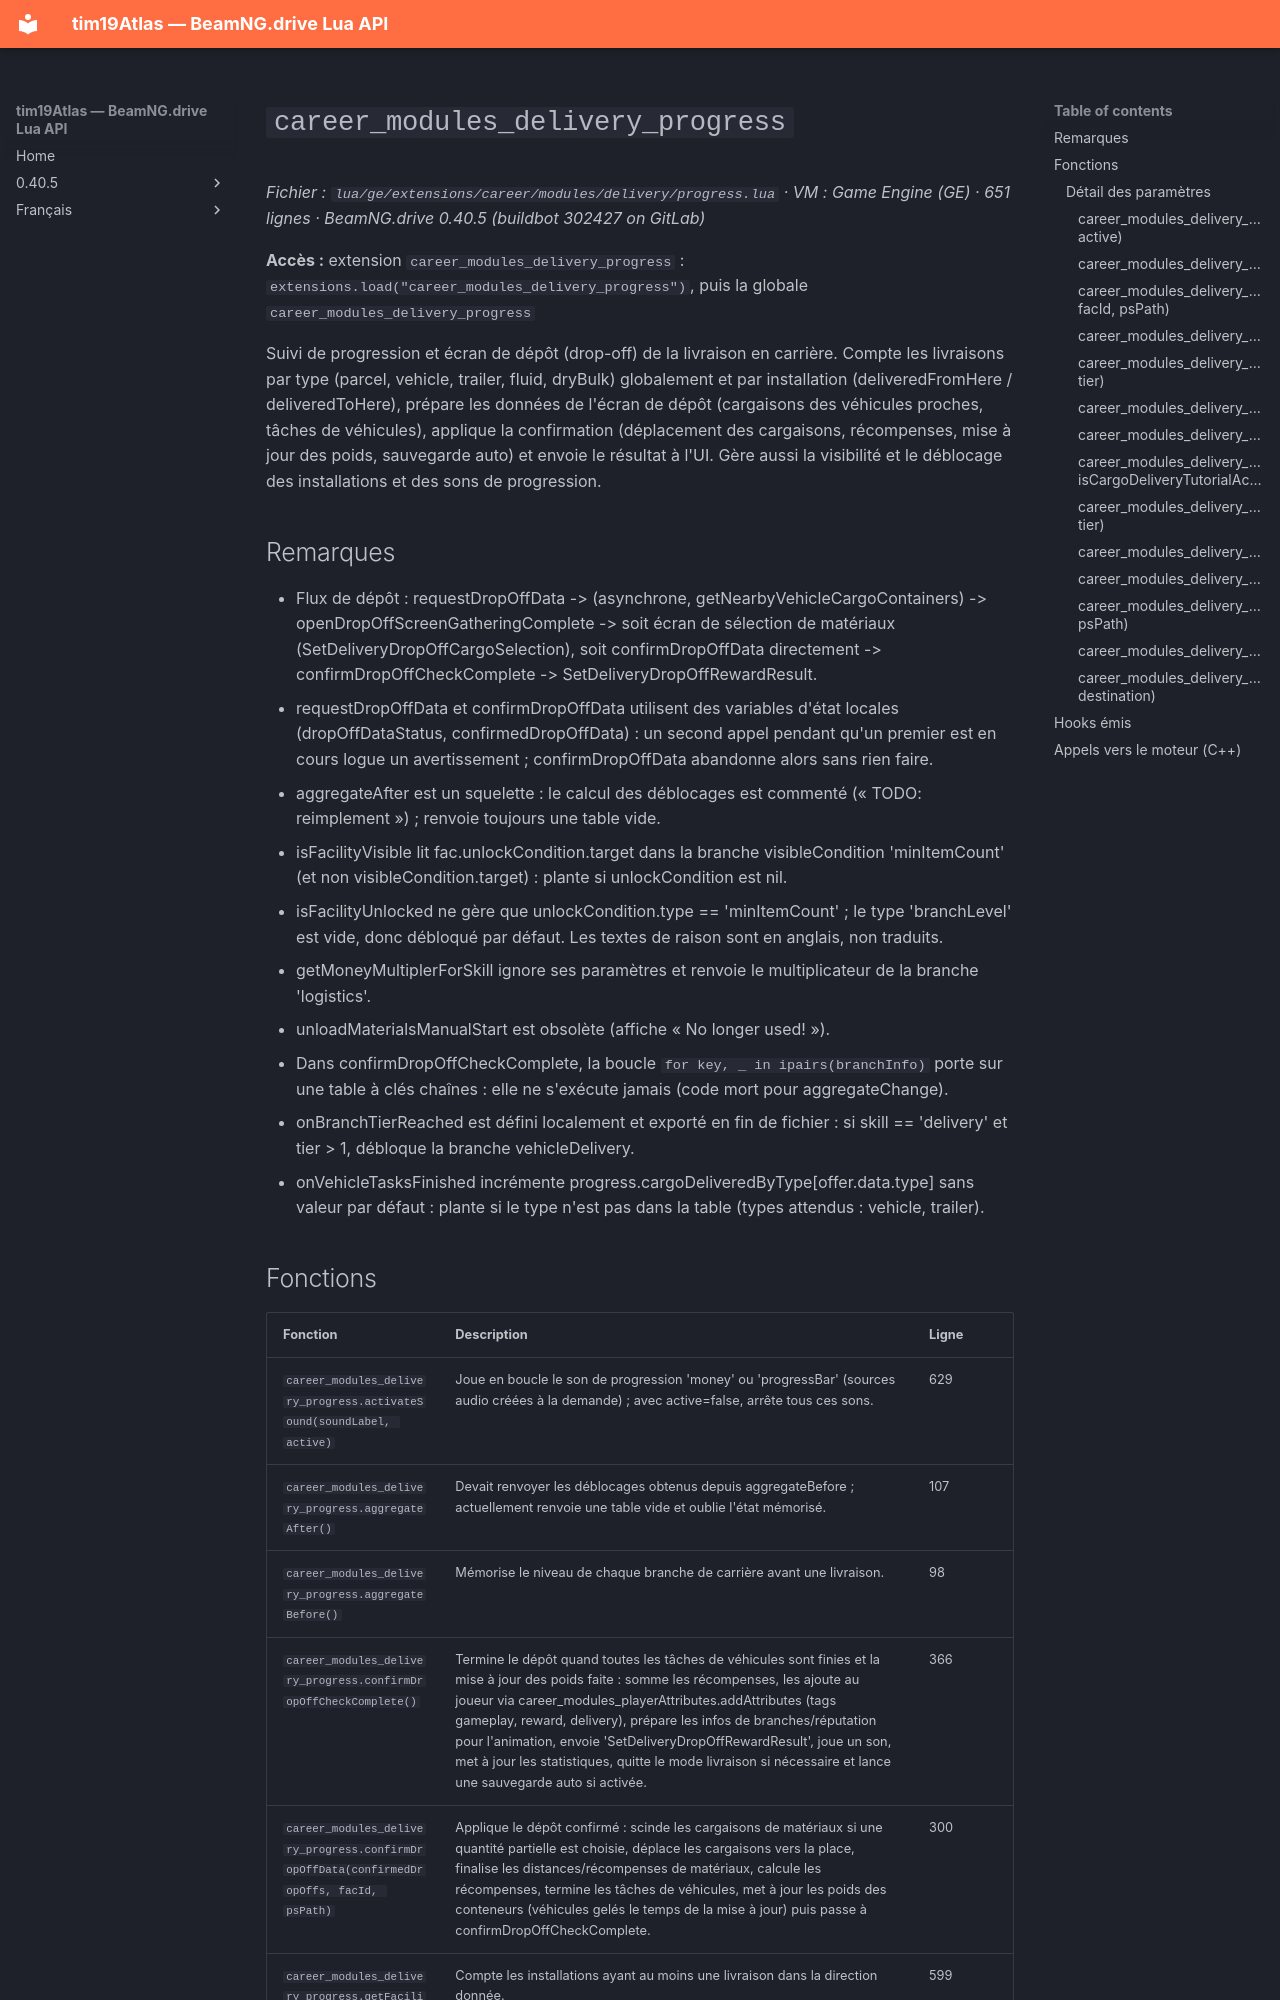

repository: Tim0219800/beamng-lua-atlas · page: fr/0.40.5/ge/extensions/career/modules/delivery/progress.html · generator: mkdocs

# `career_modules_delivery_progress`

*Fichier : `lua/ge/extensions/career/modules/delivery/progress.lua` · VM : Game Engine (GE) · 651 lignes · BeamNG.drive 0.40.5 (buildbot 302427 on GitLab)*

**Accès :** extension `career_modules_delivery_progress` : `extensions.load("career_modules_delivery_progress")`, puis la globale `career_modules_delivery_progress`

Suivi de progression et écran de dépôt (drop-off) de la livraison en carrière. Compte les livraisons par type (parcel, vehicle, trailer, fluid, dryBulk) globalement et par installation (deliveredFromHere / deliveredToHere), prépare les données de l'écran de dépôt (cargaisons des véhicules proches, tâches de véhicules), applique la confirmation (déplacement des cargaisons, récompenses, mise à jour des poids, sauvegarde auto) et envoie le résultat à l'UI. Gère aussi la visibilité et le déblocage des installations et des sons de progression.

## Remarques

- Flux de dépôt : requestDropOffData -> (asynchrone, getNearbyVehicleCargoContainers) -> openDropOffScreenGatheringComplete -> soit écran de sélection de matériaux (SetDeliveryDropOffCargoSelection), soit confirmDropOffData directement -> confirmDropOffCheckComplete -> SetDeliveryDropOffRewardResult.
- requestDropOffData et confirmDropOffData utilisent des variables d'état locales (dropOffDataStatus, confirmedDropOffData) : un second appel pendant qu'un premier est en cours logue un avertissement ; confirmDropOffData abandonne alors sans rien faire.
- aggregateAfter est un squelette : le calcul des déblocages est commenté (« TODO: reimplement ») ; renvoie toujours une table vide.
- isFacilityVisible lit fac.unlockCondition.target dans la branche visibleCondition 'minItemCount' (et non visibleCondition.target) : plante si unlockCondition est nil.
- isFacilityUnlocked ne gère que unlockCondition.type == 'minItemCount' ; le type 'branchLevel' est vide, donc débloqué par défaut. Les textes de raison sont en anglais, non traduits.
- getMoneyMultiplerForSkill ignore ses paramètres et renvoie le multiplicateur de la branche 'logistics'.
- unloadMaterialsManualStart est obsolète (affiche « No longer used! »).
- Dans confirmDropOffCheckComplete, la boucle `for key, _ in ipairs(branchInfo)` porte sur une table à clés chaînes : elle ne s'exécute jamais (code mort pour aggregateChange).
- onBranchTierReached est défini localement et exporté en fin de fichier : si skill == 'delivery' et tier > 1, débloque la branche vehicleDelivery.
- onVehicleTasksFinished incrémente progress.cargoDeliveredByType[offer.data.type] sans valeur par défaut : plante si le type n'est pas dans la table (types attendus : vehicle, trailer).
